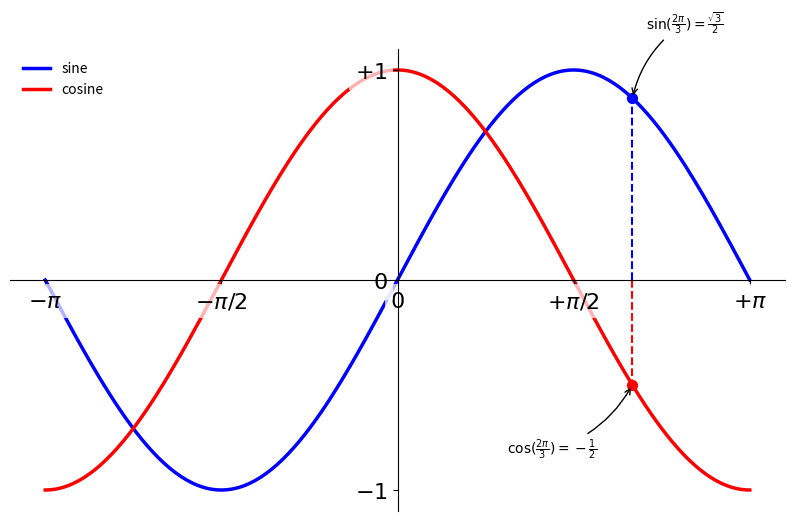

The matplotlib source for this figure:
"""
1. 使图像更宽 (figsize)
2. 使曲线更粗 (linewidth)
3. 给线条设置标签 (label)
4. 使X，Y轴与数据曲线之间留出一些空位 (X.min, X.max)
5. X轴刻度及标签：-π, -π/2, 0, +π/2, +π
    π 的latex表示法: r'$\pi$'
6. Y轴刻度及标签：-1, 0, +1
7. 隐藏上边和右边的轴线
8. 把左边和下边的轴线移动到数据空间的(0,0)点
9. 把图例说明打在图像的左上方，不显示边框
10. 在两条曲线上打出X值为2π/3的点，颜色与所在的曲线相同
11. 在两个点之间画虚线，X轴上段的颜色与上方曲线相同，下段曲线颜色与下方曲线相同
12. 给两个点打出注解文字
    1. 正弦文本的Python代码(Latex)：r'$\sin(\frac{2\pi}{3})=\frac{\sqrt{3}}{2}$'
    2. 正弦文本位于点的右上方 (textcoords="offset points")
    3. 余弦文本的Python代码(Latex)：r'$\cos(\frac{2\pi}{3})=-\frac{1}{2}$'
    4. 余弦文本位于点的左下方 (textcoords="offset points")
    5. 箭头属性：dict(arrowstyle="->", connectionstyle="arc3,rad=.2")
"""

import numpy as np
import matplotlib.pyplot as plt

X = np.linspace(-np.pi, np.pi, 256)
C = np.cos(X)
S = np.sin(X)

fig = plt.figure(figsize=(10, 6), dpi=80)
plt.plot(X, S, color='blue', linewidth=2.5, linestyle='-', label='sine')
plt.plot(X, C, color='red', linewidth=2.5, linestyle='-', label='cosine')
plt.xlim(X.min()*1.1, X.max()*1.1)
plt.ylim(C.min()*1.1, C.max()*1.1)
plt.xticks([-np.pi, -np.pi/2, 0, np.pi/2, np.pi], [r'$-\pi$', r'$-\pi/2$', r'$0$', r'$+\pi/2$', r'$+\pi$'])
plt.yticks([-1, 0, 1], [r'$-1$', r'$0$', r'$+1$'])

ax = plt.gca()
ax.spines['top'].set_visible(False)
ax.spines['right'].set_visible(False)
ax.spines['left'].set_position('zero')
ax.spines['bottom'].set_position('zero')

plt.legend(loc='upper left', frameon=False)

t = 2*np.pi/3
sint = np.sin(t)
cost = np.cos(t)
plt.scatter([t], [sint], 50, color='blue')
plt.scatter([t], [cost], 50, color='red')
plt.plot([t,t], [0, sint], color='blue', linewidth=1.5, linestyle='--')
plt.plot([t,t], [0, cost], color='red', linewidth=1.5, linestyle='--')
formula_sin = r'$\sin(\frac{2\pi}{3})=\frac{\sqrt{3}}{2}$'
formula_cos = r'$\cos(\frac{2\pi}{3})=-\frac{1}{2}$'
plt.annotate(formula_sin, xy=(t, sint), xycoords='data',
             xytext=(10, 50), textcoords="offset points",
             arrowprops=dict(arrowstyle='->', connectionstyle='arc3,rad=.2'))
plt.annotate(formula_cos, xy=(t, cost), xycoords='data',
             xytext=(-90, -50), textcoords="offset points",
             arrowprops=dict(arrowstyle='->', connectionstyle='arc3,rad=.2'))

labels = ax.get_xticklabels() + ax.get_yticklabels()
for label in labels:
    label.set_fontsize(16)
    label.set_bbox(dict(facecolor='white', alpha=0.7, edgecolor='None'))
for line in ax.lines:
    line.zorder = -1

plt.show()
